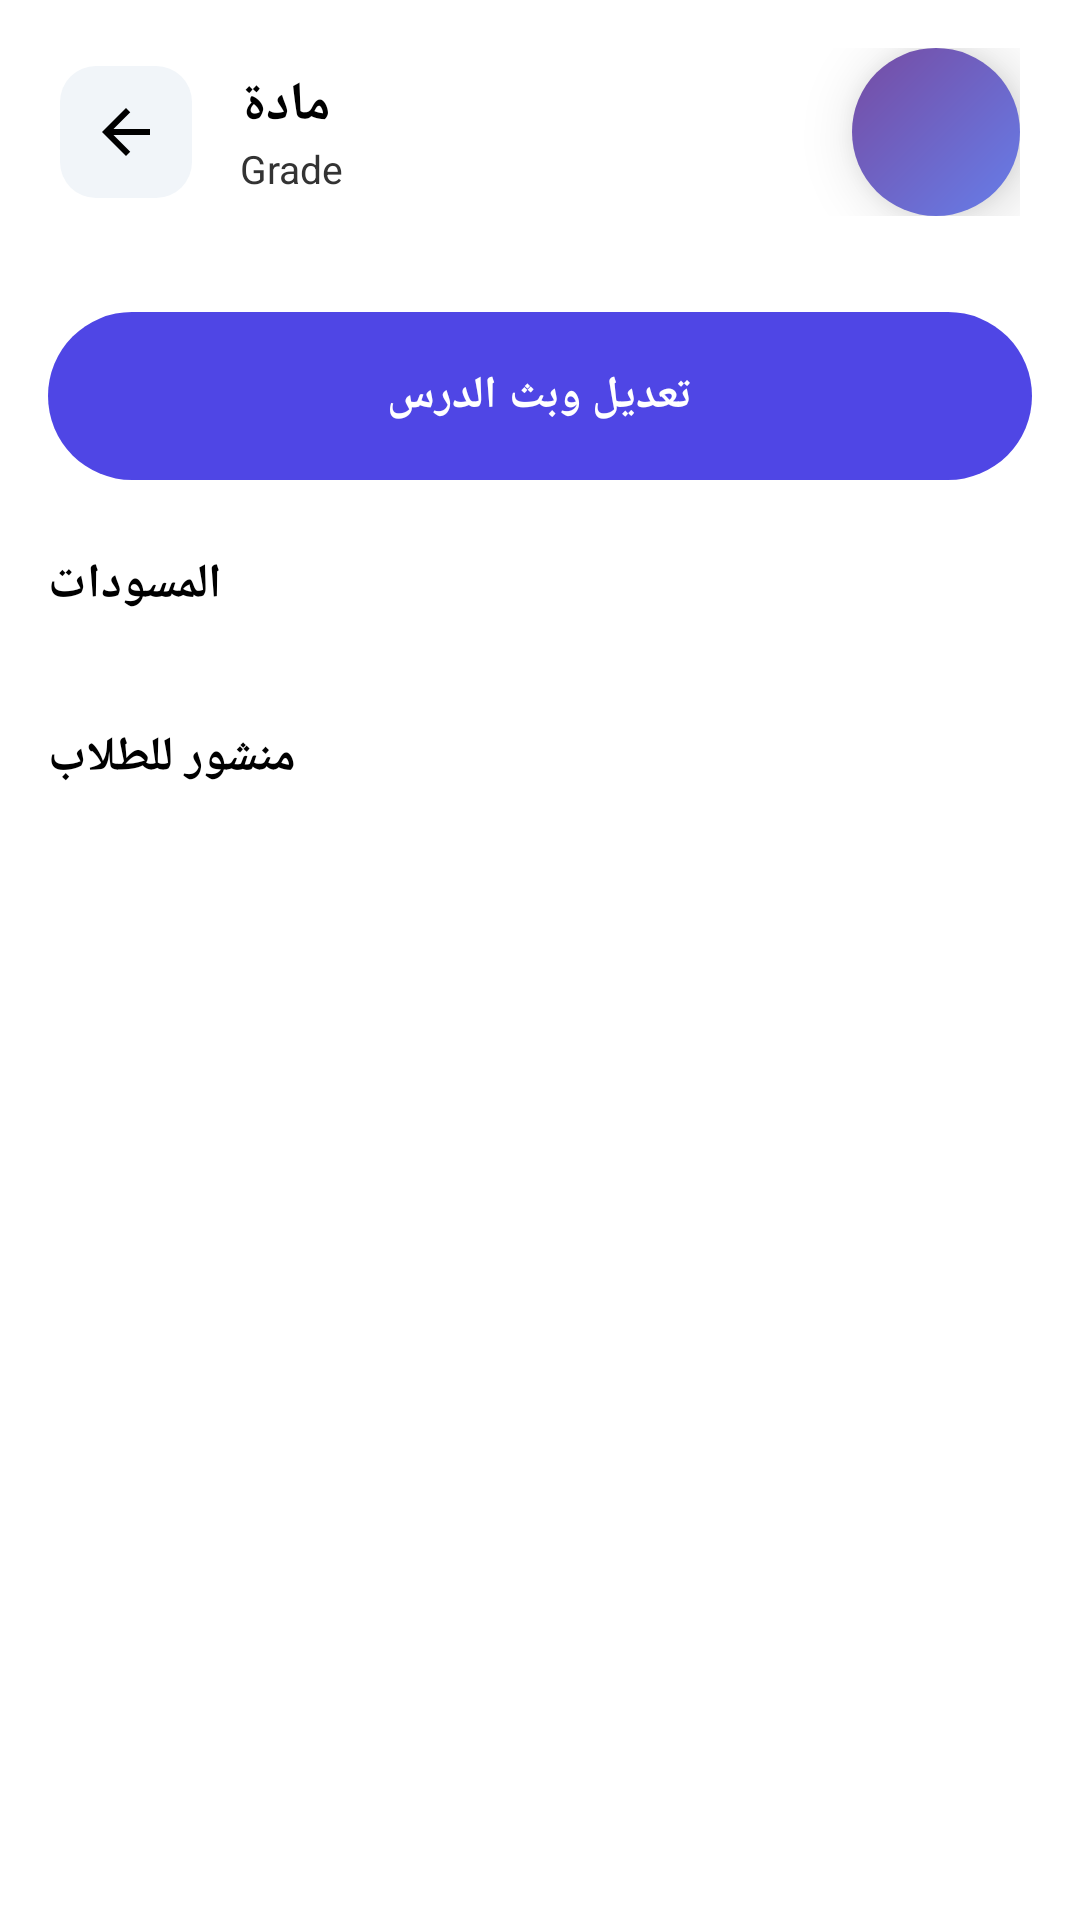

Here is an Android app screen rendered from its layout file. Give the layout XML and the strings, colors and styles it references.
<!-- AndroidManifest.xml: application theme AppTheme -->
<!-- res/layout/activity_class_manager.xml -->
<?xml version="1.0" encoding="utf-8"?>
<layout
    xmlns:app="http://schemas.android.com/apk/res-auto"
    xmlns:android="http://schemas.android.com/apk/res/android"
    xmlns:tools="http://schemas.android.com/tools"
>

<androidx.coordinatorlayout.widget.CoordinatorLayout


    android:id="@+id/classManagerRoot"
    android:layout_width="match_parent"
    android:layout_height="match_parent"
    android:background="?attr/colorSurface">

    
    <com.google.android.material.appbar.AppBarLayout
        android:layout_width="match_parent"
        android:layout_height="wrap_content"
        android:background="?attr/colorSurface"
        app:elevation="0dp">

        <LinearLayout
            android:layout_width="match_parent"
            android:layout_height="wrap_content"
            android:orientation="horizontal"
            android:gravity="center_vertical"
            android:paddingHorizontal="20dp"
            android:paddingVertical="16dp">

            <ImageButton
                android:id="@+id/backButton"
                android:layout_width="44dp"
                android:layout_height="44dp"
                android:background="@drawable/bg_icon_button_light"
                android:src="@drawable/ic_arrow_back"
                android:padding="12dp"
                android:contentDescription="@string/btn_back"
                app:tint="?attr/colorOnSurface" />

            <LinearLayout
                android:layout_width="0dp"
                android:layout_height="wrap_content"
                android:layout_weight="1"
                android:orientation="vertical"
                android:layout_marginHorizontal="16dp">

                <TextView
                    android:id="@+id/subjectTitle"
                    android:layout_width="wrap_content"
                    android:layout_height="wrap_content"
                    android:text="@string/default_subject"
                    android:textSize="18sp"
                    android:textStyle="bold"
                    android:textColor="?attr/colorOnSurface"
                    android:fontFamily="sans-serif-medium"
                    android:maxLines="1"
                    android:ellipsize="end" />

                <TextView
                    android:id="@+id/gradeSectionText"
                    android:layout_width="wrap_content"
                    android:layout_height="wrap_content"
                    android:text="@string/mock_grade"
                    android:textSize="13sp"
                    android:textColor="?attr/colorOnSurfaceVariant"
                    android:maxLines="1" />

            </LinearLayout>

            <ImageButton
                android:id="@+id/addLessonButton"
                android:layout_width="56dp"
                android:layout_height="56dp"
                android:minWidth="56dp"
                android:minHeight="56dp"
                android:background="@drawable/bg_fab_modern"
                android:src="@drawable/ic_add_lesson"
                android:padding="14dp"
                android:clickable="true"
                android:focusable="true"
                android:elevation="8dp"
                android:translationZ="4dp"
                android:contentDescription="@string/btn_add_lesson"
                app:tint="?attr/colorOnSurface" />

        </LinearLayout>

    </com.google.android.material.appbar.AppBarLayout>

    <androidx.core.widget.NestedScrollView
        android:id="@+id/scrollView"
        android:layout_width="match_parent"
        android:layout_height="match_parent"
        android:fillViewport="true"
        app:layout_behavior="@string/appbar_scrolling_view_behavior">

        <LinearLayout
            android:id="@+id/contentLayout"
            android:layout_width="match_parent"
            android:layout_height="wrap_content"
            android:orientation="vertical"
            android:paddingHorizontal="16dp"
            android:paddingBottom="24dp">

            
            <com.google.android.material.button.MaterialButton
                android:id="@+id/editLessonsButton"
                android:layout_width="match_parent"
                android:layout_height="56dp"
                android:layout_marginTop="16dp"
                android:text="@string/title_edit_lesson"
                android:textSize="15sp"
                android:textStyle="bold"
                android:textColor="?attr/colorOnPrimary"
                android:fontFamily="sans-serif-medium"
                android:background="@drawable/btn_capsule_primary"
                android:stateListAnimator="@null"
                app:icon="@drawable/ic_add_lesson"
                app:iconTint="?attr/colorOnSurface"
                app:iconSize="20dp"
                app:iconGravity="textStart" />

            
            <TextView
                android:id="@+id/draftsTitle"
                android:layout_width="wrap_content"
                android:layout_height="wrap_content"
                android:text="@string/section_drafts"
                android:textSize="16sp"
                android:textStyle="bold"
                android:textColor="?attr/colorOnSurface"
                android:fontFamily="sans-serif-medium"
                android:layout_marginTop="24dp"
                android:layout_marginBottom="12dp" />

            <androidx.recyclerview.widget.RecyclerView
                android:id="@+id/localDraftsRecyclerView"
                android:layout_width="match_parent"
                android:layout_height="wrap_content"
                android:nestedScrollingEnabled="false"
                android:clipToPadding="false"
                tools:listitem="@layout/item_local_lesson" />

            
            <TextView
                android:id="@+id/publishedTitle"
                android:layout_width="wrap_content"
                android:layout_height="wrap_content"
                android:text="@string/section_published"
                android:textSize="16sp"
                android:textStyle="bold"
                android:textColor="?attr/colorOnSurface"
                android:fontFamily="sans-serif-medium"
                android:layout_marginTop="24dp"
                android:layout_marginBottom="12dp" />

            <androidx.recyclerview.widget.RecyclerView
                android:id="@+id/publishedLessonsRecyclerView"
                android:layout_width="match_parent"
                android:layout_height="wrap_content"
                android:nestedScrollingEnabled="false"
                android:clipToPadding="false"
                tools:listitem="@layout/item_published_lesson" />

        </LinearLayout>

    </androidx.core.widget.NestedScrollView>

</androidx.coordinatorlayout.widget.CoordinatorLayout>

</layout>
<!-- res/layout/item_local_lesson.xml (included above) -->
<?xml version="1.0" encoding="utf-8"?>
<layout
    xmlns:app="http://schemas.android.com/apk/res-auto"
    xmlns:android="http://schemas.android.com/apk/res/android"
    xmlns:tools="http://schemas.android.com/tools"
>
<LinearLayout
    android:id="@+id/draftItemRoot"
    android:layout_width="match_parent"
    android:layout_height="72dp"
    android:orientation="horizontal"
    android:gravity="center_vertical"
    android:paddingStart="16dp"
    android:paddingEnd="16dp"
    android:background="?attr/selectableItemBackground">

    
    <FrameLayout
        android:id="@+id/lessonImage"
        android:layout_width="54dp"
        android:layout_height="54dp"
        android:background="@drawable/lesson_avatar_draft">

        <ImageView
            android:id="@+id/lessonEmojiText"
            android:layout_width="24dp"
            android:layout_height="24dp"
            android:layout_gravity="center"
            android:src="@drawable/ic_edit"
            app:tint="?attr/colorOnSurface"
            android:contentDescription="@string/desc_lesson_image" />

    </FrameLayout>

    
    <LinearLayout
        android:layout_width="0dp"
        android:layout_height="wrap_content"
        android:layout_weight="1"
        android:orientation="vertical"
        android:layout_marginStart="12dp"
        android:layout_marginEnd="12dp">

        <TextView
            android:id="@+id/lessonTitle"
            android:layout_width="wrap_content"
            android:layout_height="wrap_content"
            android:text="@string/sample_lesson_title"
            android:textSize="16sp"
            android:textStyle="bold"
            android:textColor="?attr/colorOnSurface"
            android:maxLines="1"
            android:ellipsize="end" />

        <TextView
            android:id="@+id/unitText"
            android:layout_width="wrap_content"
            android:layout_height="wrap_content"
            android:text="@string/label_unit_name"
            android:textSize="14sp"
            android:textColor="?attr/colorOnSurfaceVariant"
            android:layout_marginTop="2dp"
            android:maxLines="1"
            android:ellipsize="end" />

    </LinearLayout>

    
    <com.google.android.material.button.MaterialButton
        android:id="@+id/publishButton"
        android:layout_width="wrap_content"
        android:layout_height="36dp"
        android:text="@string/btn_publish_short"
        android:textSize="13sp"
        android:textStyle="bold"
        android:textColor="?attr/colorSurface"
        android:backgroundTint="?attr/colorPrimary"
        app:cornerRadius="100dp"
        android:paddingStart="14dp"
        android:paddingEnd="14dp" />

</LinearLayout>

</layout>
<!-- res/layout/item_published_lesson.xml (included above) -->
<?xml version="1.0" encoding="utf-8"?>
<layout
    xmlns:app="http://schemas.android.com/apk/res-auto"
    xmlns:android="http://schemas.android.com/apk/res/android"
    xmlns:tools="http://schemas.android.com/tools"
>
<LinearLayout
    android:id="@+id/publishedItemRoot"
    android:layout_width="match_parent"
    android:layout_height="72dp"
    android:orientation="horizontal"
    android:gravity="center_vertical"
    android:paddingStart="16dp"
    android:paddingEnd="16dp"
    android:background="?attr/selectableItemBackground">

    
    <FrameLayout
        android:id="@+id/lessonImage"
        android:layout_width="54dp"
        android:layout_height="54dp"
        android:background="@drawable/lesson_avatar_published">

        <ImageView
            android:id="@+id/lessonEmojiText"
            android:layout_width="24dp"
            android:layout_height="24dp"
            android:layout_gravity="center"
            android:src="@drawable/ic_check"
            app:tint="?attr/colorSurface"
            android:contentDescription="@string/desc_lesson_image" />

    </FrameLayout>

    
    <LinearLayout
        android:layout_width="0dp"
        android:layout_height="wrap_content"
        android:layout_weight="1"
        android:orientation="vertical"
        android:layout_marginStart="12dp"
        android:layout_marginEnd="12dp">

        <TextView
            android:id="@+id/lessonTitle"
            android:layout_width="wrap_content"
            android:layout_height="wrap_content"
            android:text="@string/sample_lesson_title"
            android:textSize="16sp"
            android:textStyle="bold"
            android:textColor="?attr/colorOnSurface"
            android:maxLines="1"
            android:ellipsize="end" />

        <TextView
            android:id="@+id/publishedStatusText"
            android:layout_width="wrap_content"
            android:layout_height="wrap_content"
            android:text="@string/label_published_check"
            android:textSize="13sp"
            android:textColor="?attr/colorPrimary"
            android:layout_marginTop="2dp" />

    </LinearLayout>

    
    <com.google.android.material.button.MaterialButton
        android:id="@+id/broadcastButton"
        android:layout_width="wrap_content"
        android:layout_height="36dp"
        android:text="بث"
        android:textSize="13sp"
        android:textStyle="bold"
        android:textColor="?attr/colorSurface"
        android:backgroundTint="?attr/colorPrimary"
        app:cornerRadius="100dp"
        android:paddingStart="14dp"
        android:paddingEnd="14dp"
        android:layout_marginEnd="8dp" />

    
    <ImageView
        android:id="@+id/editButton"
        android:layout_width="24dp"
        android:layout_height="24dp"
        android:src="@drawable/ic_edit"
        android:background="?attr/selectableItemBackgroundBorderless"
        android:contentDescription="@string/btn_edit"
        app:tint="?attr/colorOnSurfaceVariant"
        android:layout_marginEnd="8dp" />

    
    <ImageView
        android:id="@+id/deleteButton"
        android:layout_width="24dp"
        android:layout_height="24dp"
        android:src="@drawable/ic_delete"
        android:background="?attr/selectableItemBackgroundBorderless"
        android:contentDescription="@string/btn_delete"
        app:tint="?attr/colorError" />

</LinearLayout>

</layout>
<!-- resources referenced by this layout -->
<resources>
  <!-- drawable bg_icon_button_light (drawable) -->
  <?xml version="1.0" encoding="utf-8"?>
  <ripple xmlns:android="http://schemas.android.com/apk/res/android"
      android:color="#20667EEA">
      <item>
          <shape android:shape="rectangle">
              <solid android:color="#F1F5F9" />
              <corners android:radius="12dp" />
          </shape>
      </item>
  </ripple>
  <!-- drawable btn_capsule_primary (drawable) -->
  <?xml version="1.0" encoding="utf-8"?>
  <shape xmlns:android="http://schemas.android.com/apk/res/android"
      android:shape="rectangle">
  
      <gradient
          android:type="linear"
          android:angle="135"
          android:startColor="#667EEA"
          android:endColor="#764BA2" />
  
      <corners android:radius="100dp" />
  
  </shape>
  <!-- drawable ic_delete (drawable) -->
  <vector xmlns:android="http://schemas.android.com/apk/res/android"
      android:width="24dp"
      android:height="24dp"
      android:viewportWidth="24"
      android:viewportHeight="24">
      <path
          android:fillColor="#EF4444"
          android:pathData="M6,19c0,1.1 0.9,2 2,2h8c1.1,0 2,-0.9 2,-2V7H6v12zM19,4h-3.5l-1,-1h-5l-1,1H5v2h14V4z"/>
  </vector>
  <!-- drawable lesson_avatar_draft (drawable) -->
  <?xml version="1.0" encoding="utf-8"?>
  <shape xmlns:android="http://schemas.android.com/apk/res/android"
      android:shape="rectangle">
      <solid android:color="@color/avatar_yellow" />
      <corners android:radius="8dp" />
  </shape>
  <!-- drawable lesson_avatar_published (drawable) -->
  <?xml version="1.0" encoding="utf-8"?>
  <shape xmlns:android="http://schemas.android.com/apk/res/android"
      android:shape="rectangle">
      <solid android:color="@color/avatar_green_light" />
      <corners android:radius="8dp" />
  </shape>
  <string name="btn_add_lesson">إضافة درس</string>
  <string name="btn_back">→</string>
  <string name="btn_delete">حذف</string>
  <string name="btn_edit">تعديل</string>
  <string name="btn_publish_short">بث</string>
  <string name="default_subject">مادة</string>
  <string name="desc_lesson_image">صورة الدرس</string>
  <string name="label_published_check">منشور ✓</string>
  <string name="label_unit_name">الوحدة</string>
  <string name="mock_grade">Grade</string>
  <string name="sample_lesson_title">عنوان الدرس</string>
  <string name="section_drafts">المسودات</string>
  <string name="section_published">منشور للطلاب</string>
  <string name="title_edit_lesson">تعديل وبث الدرس</string>
  <color name="avatar_yellow">#FFF9C4</color>
  <color name="avatar_green_light">#E8F5E9</color>
  <color name="indigo_600">#4F46E5</color>
  <color name="text_on_primary">#FFFFFF</color>
  <color name="indigo_400">#818CF8</color>
  <color name="purple_500">#FF6200EE</color>
  <color name="purple_200">#FFBB86FC</color>
  <color name="text_primary">#000000</color>
  <color name="emerald_500">#10B981</color>
  <color name="main_background">#FFFFFF</color>
  <color name="main_surface">#FFFFFF</color>
  <color name="main_surface_variant">#F8FAFC</color>
  <color name="text_secondary">#333333</color>
  <color name="text_hint">#666666</color>
  <style name="AppButtonStyle" parent="Widget.Material3.Button">
          <item name="cornerRadius">16dp</item>
          <item name="android:insetTop">0dp</item>
          <item name="android:insetBottom">0dp</item>
          <item name="android:textSize">@dimen/text_md</item>
          <item name="android:textStyle">bold</item>
      </style>
  <style name="AppTextInputStyle" parent="Widget.Material3.TextInputLayout.OutlinedBox">
          <item name="boxCornerRadiusTopStart">16dp</item>
          <item name="boxCornerRadiusTopEnd">16dp</item>
          <item name="boxCornerRadiusBottomStart">16dp</item>
          <item name="boxCornerRadiusBottomEnd">16dp</item>
      </style>
  <color name="error">#F43F5E</color>
  <color name="border">#CBD5E1</color>
  <color name="divider">#E2E8F0</color>
  <dimen name="text_md">14sp</dimen>
</resources>
